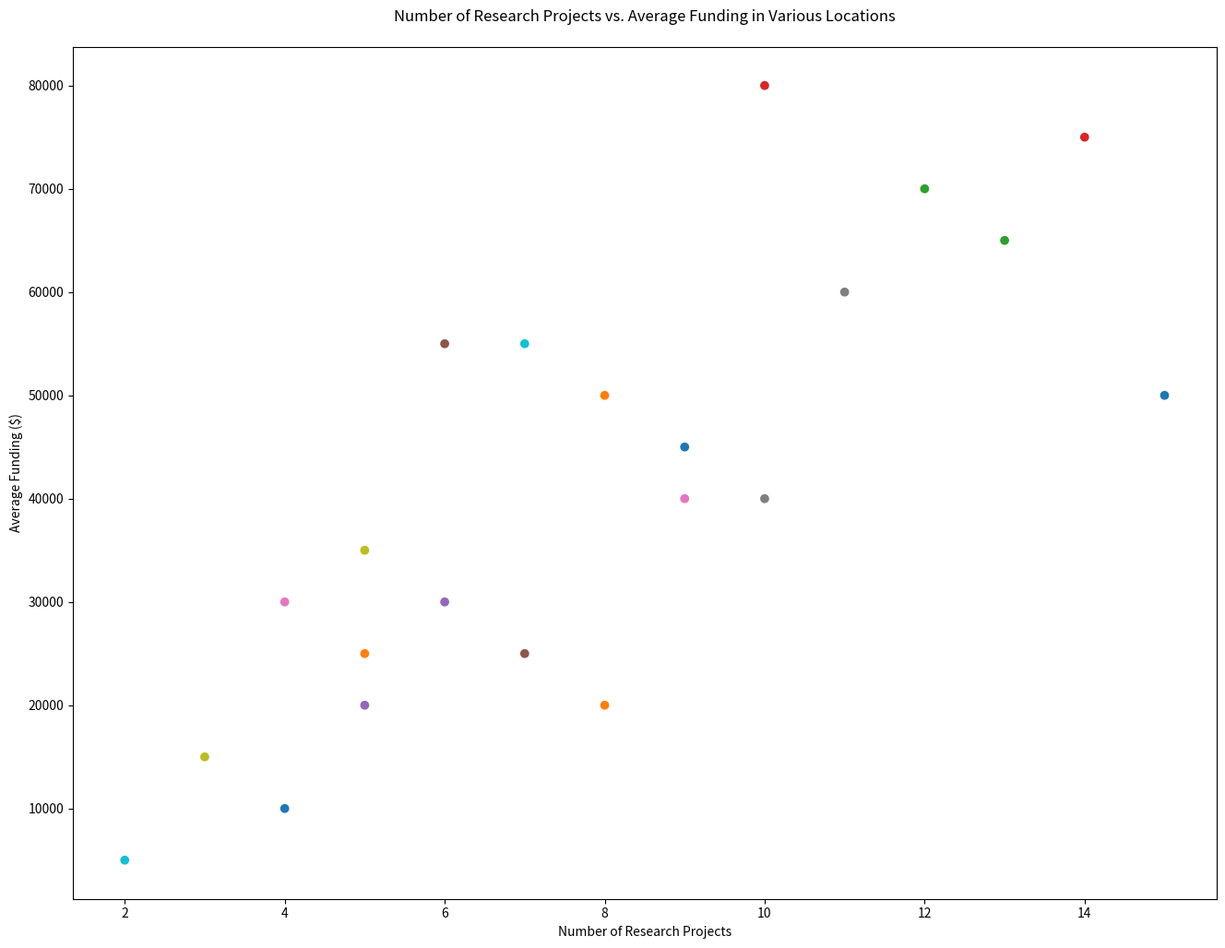

This figure's Python source:

import matplotlib.pyplot as plt

# Data
locations = ["Beach", "Museum", "Mountain", "Theme Park", "Zoo", 
             "Aquarium", "Historical Site", "National Park", "Botanical Garden", "Concert Hall", 
             "Cinema", "Art Gallery", "Festival", "Sports Event", "Market", 
             "Theatre", "Exhibition", "Food Fair", "Street Performance", "Library", 
             "Lecture", "Book Fair"]
research_projects = [15, 8, 12, 10, 6, 7, 9, 11, 5, 7, 
                     9, 8, 13, 14, 5, 6, 4, 10, 3, 2, 
                     4, 5]
average_funding = [50000, 20000, 70000, 80000, 30000, 25000, 40000, 60000, 35000, 55000, 
                   45000, 50000, 65000, 75000, 20000, 55000, 30000, 40000, 15000, 5000, 
                   10000, 25000]

# Create figure and axis objects
fig, ax = plt.subplots(figsize=(16, 12))

# Scatter plot
ax.scatter(research_projects, average_funding, color=["#1f77b4", "#ff7f0e", "#2ca02c", "#d62728", "#9467bd", 
                                                      "#8c564b", "#e377c2", "#7f7f7f", "#bcbd22", "#17becf", 
                                                      "#1f77b4", "#ff7f0e", "#2ca02c", "#d62728", "#9467bd", 
                                                      "#8c564b", "#e377c2", "#7f7f7f", "#bcbd22", "#17becf", 
                                                      "#1f77b4", "#ff7f0e"])

# Title and labels
plt.title('Number of Research Projects vs. Average Funding in Various Locations', pad=20)
plt.xlabel('Number of Research Projects')
plt.ylabel('Average Funding ($)')

# Show plot
plt.show()
